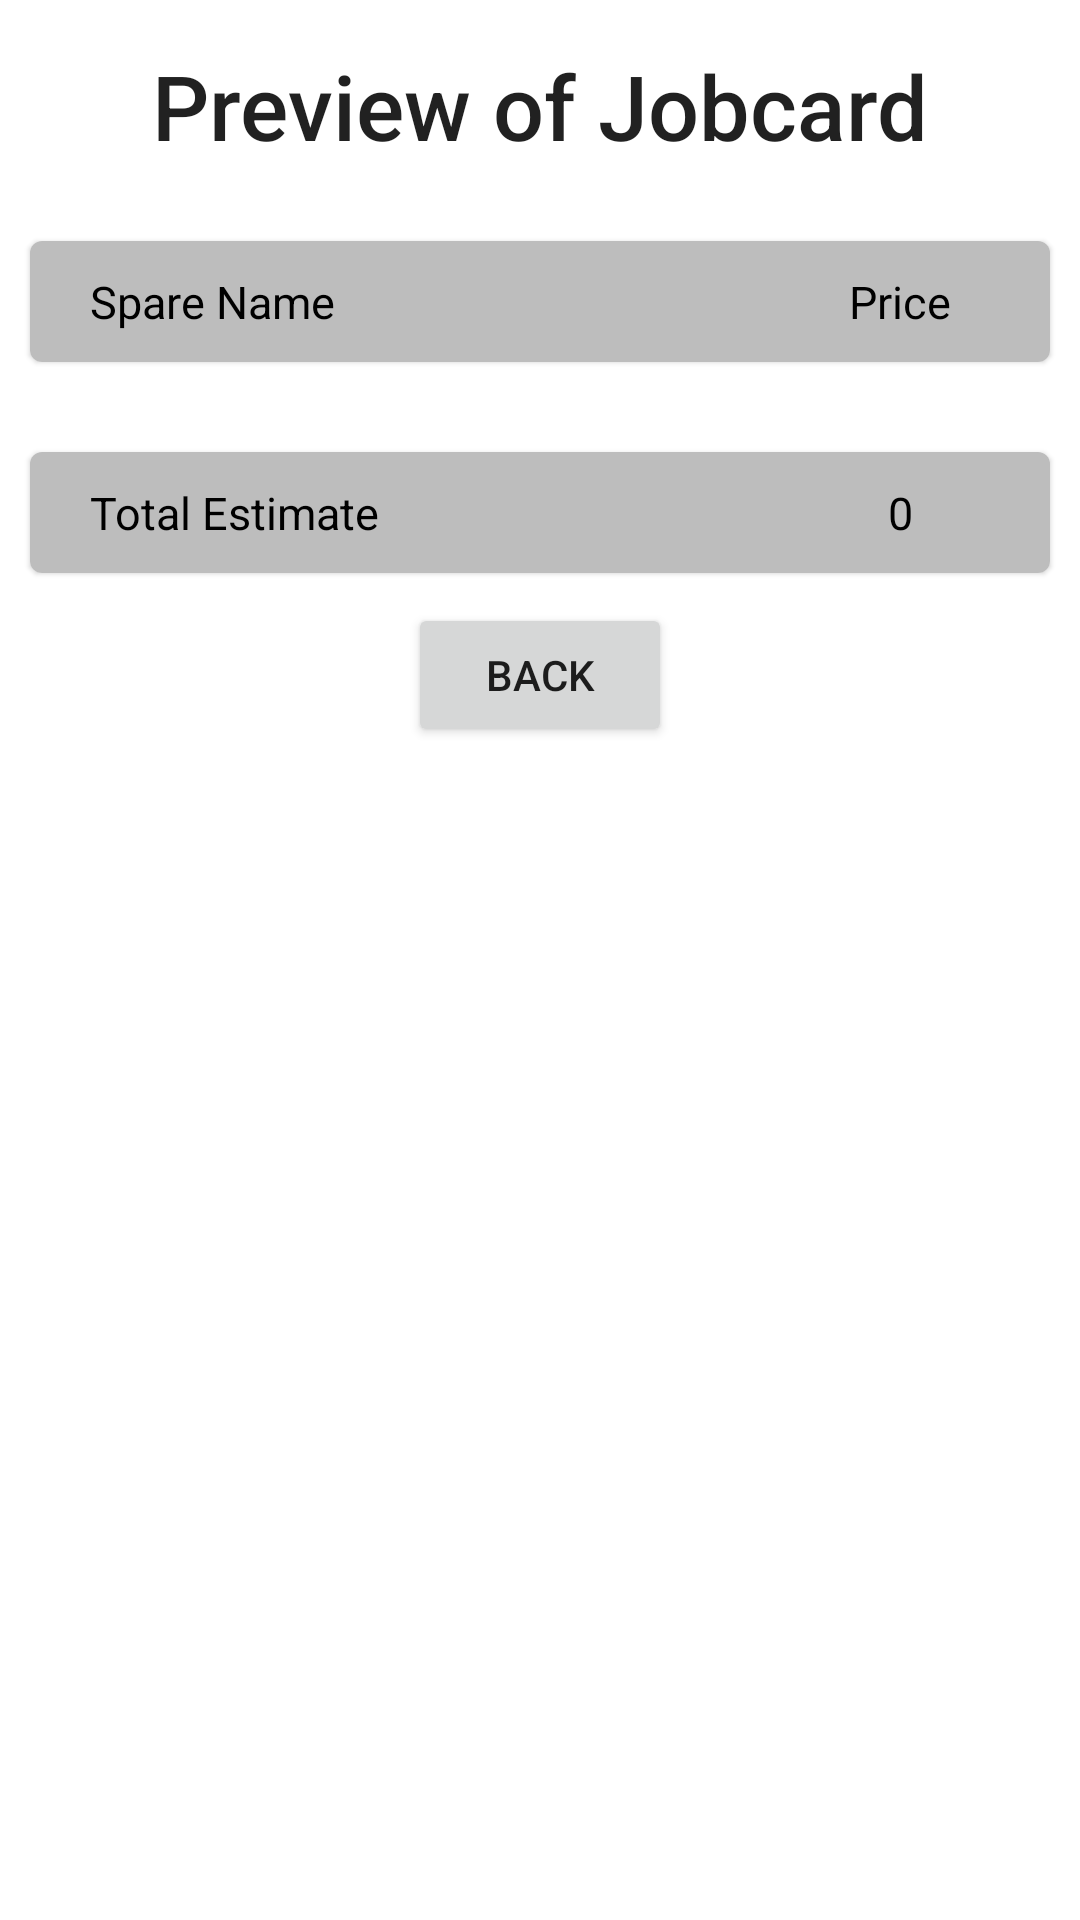

Reconstruct the res/layout file that produces this screen, plus the resources it refers to.
<!-- AndroidManifest.xml: application theme Theme.GarageManagementSystem -->
<!-- res/layout/activity_preview.xml -->
<?xml version="1.0" encoding="utf-8"?>
<ScrollView xmlns:android="http://schemas.android.com/apk/res/android"
    xmlns:tools="http://schemas.android.com/tools"
    android:layout_width="match_parent"
    android:layout_height="match_parent"
    tools:context=".activities.PreviewActivity">


    <LinearLayout
        android:id="@+id/relativePreview"
        android:layout_width="match_parent"
        android:layout_height="wrap_content"
        android:orientation="vertical">

        <TextView
            android:id="@+id/text_view_id"
            style="@style/TextAppearance.AppCompat.Title"
            android:layout_width="wrap_content"
            android:layout_height="wrap_content"
            android:layout_gravity="center"
            android:layout_margin="15dp"
            android:layout_marginTop="20dp"
            android:text="@string/preview_of_jobcard"
            android:textSize="30sp" />

        <com.google.android.material.card.MaterialCardView
            android:id="@+id/Header"
            android:layout_width="match_parent"
            android:layout_height="wrap_content"
            android:layout_margin="10dp">

            <RelativeLayout
                android:layout_width="match_parent"
                android:layout_height="match_parent"
                android:background="#bdbdbd">

                <TextView
                    android:id="@+id/txt_title_spare"
                    style="@style/TextAppearance.AppCompat.Display1"
                    android:layout_width="280dp"
                    android:layout_height="wrap_content"
                    android:background="@android:color/transparent"
                    android:lineSpacingExtra="1dp"
                    android:padding="10dp"
                    android:paddingStart="20dp"
                    android:paddingLeft="20dp"
                    android:text="@string/spare_name"
                    android:textColor="#000"
                    android:textSize="15sp"
                    tools:ignore="RtlSymmetry" />

                <TextView
                    android:id="@+id/txt_title_Estimate"
                    style="@style/TextAppearance.AppCompat.Display1"
                    android:layout_width="100dp"
                    android:layout_height="wrap_content"
                    android:layout_alignParentRight="true"
                    android:background="@android:color/transparent"
                    android:gravity="center_horizontal"
                    android:lineSpacingExtra="1dp"
                    android:padding="10dp"
                    android:text="@string/price"
                    android:textAlignment="center"
                    android:textColor="#000"
                    android:textSize="15sp"
                    android:layout_alignParentEnd="true" />

            </RelativeLayout>

        </com.google.android.material.card.MaterialCardView>


        <androidx.recyclerview.widget.RecyclerView
            android:id="@+id/recyclerView"
            android:layout_width="match_parent"
            android:layout_height="wrap_content"/>

        <com.google.android.material.card.MaterialCardView
            android:id="@+id/total"
            android:layout_width="match_parent"
            android:layout_height="wrap_content"
            android:layout_marginHorizontal="10dp"
            android:layout_marginTop="20dp">

            <RelativeLayout
                android:layout_width="match_parent"
                android:layout_height="match_parent"
                android:background="#bdbdbd">

                <TextView
                    android:id="@+id/txt_total"
                    style="@style/TextAppearance.AppCompat.Display1"
                    android:layout_width="280dp"
                    android:layout_height="wrap_content"
                    android:background="@android:color/transparent"
                    android:lineSpacingExtra="1dp"
                    android:padding="10dp"
                    android:paddingStart="20dp"
                    android:paddingLeft="20dp"
                    android:text="@string/total_estimate"
                    android:textColor="#000"
                    android:textSize="15sp"
                    tools:ignore="RtlSymmetry" />

                <TextView
                    android:id="@+id/txt_TotalEstimate"
                    style="@style/TextAppearance.AppCompat.Display1"
                    android:layout_width="100dp"
                    android:layout_height="wrap_content"
                    android:layout_alignParentRight="true"
                    android:background="@android:color/transparent"
                    android:gravity="center_horizontal"
                    android:lineSpacingExtra="1dp"
                    android:padding="10dp"
                    android:text="@string/_0"
                    android:textAlignment="center"
                    android:textColor="#000"
                    android:textSize="15sp"
                    android:layout_alignParentEnd="true" />

            </RelativeLayout>

        </com.google.android.material.card.MaterialCardView>

        <Button
            android:layout_width="wrap_content"
            android:layout_height="wrap_content"
            android:layout_gravity="center"
            android:text="@string/back"
            android:onClick="back"
            android:layout_marginTop="10dp"/>
    </LinearLayout>
</ScrollView>
<!-- resources referenced by this layout -->
<resources>
  <string name="_0">0</string>
  <string name="back">Back</string>
  <string name="preview_of_jobcard">Preview of Jobcard</string>
  <string name="price">Price</string>
  <string name="spare_name">Spare Name</string>
  <string name="total_estimate">Total Estimate</string>
  <style name="Theme.GarageManagementSystem" parent="Theme.MaterialComponents.DayNight.NoActionBar">
          
          <item name="colorPrimary">@color/purple_500</item>
          <item name="colorPrimaryVariant">@color/purple_700</item>
          <item name="colorOnPrimary">@color/white</item>
          
          <item name="colorSecondary">@color/teal_200</item>
          <item name="colorSecondaryVariant">@color/teal_700</item>
          <item name="colorOnSecondary">@color/black</item>
          
          <item name="android:statusBarColor" tools:targetApi="l">?attr/colorPrimaryVariant</item>
          
      </style>
  <!-- not gathered from this repository: default colours our renderer supplied (Android Studio template values) -->
  <color name="purple_500">#FF6200EE</color>
  <color name="purple_700">#FF3700B3</color>
  <color name="teal_200">#FF03DAC5</color>
  <color name="teal_700">#FF018786</color>
  <color name="black">#FF000000</color>
  <color name="white">#FFFFFFFF</color>
</resources>
